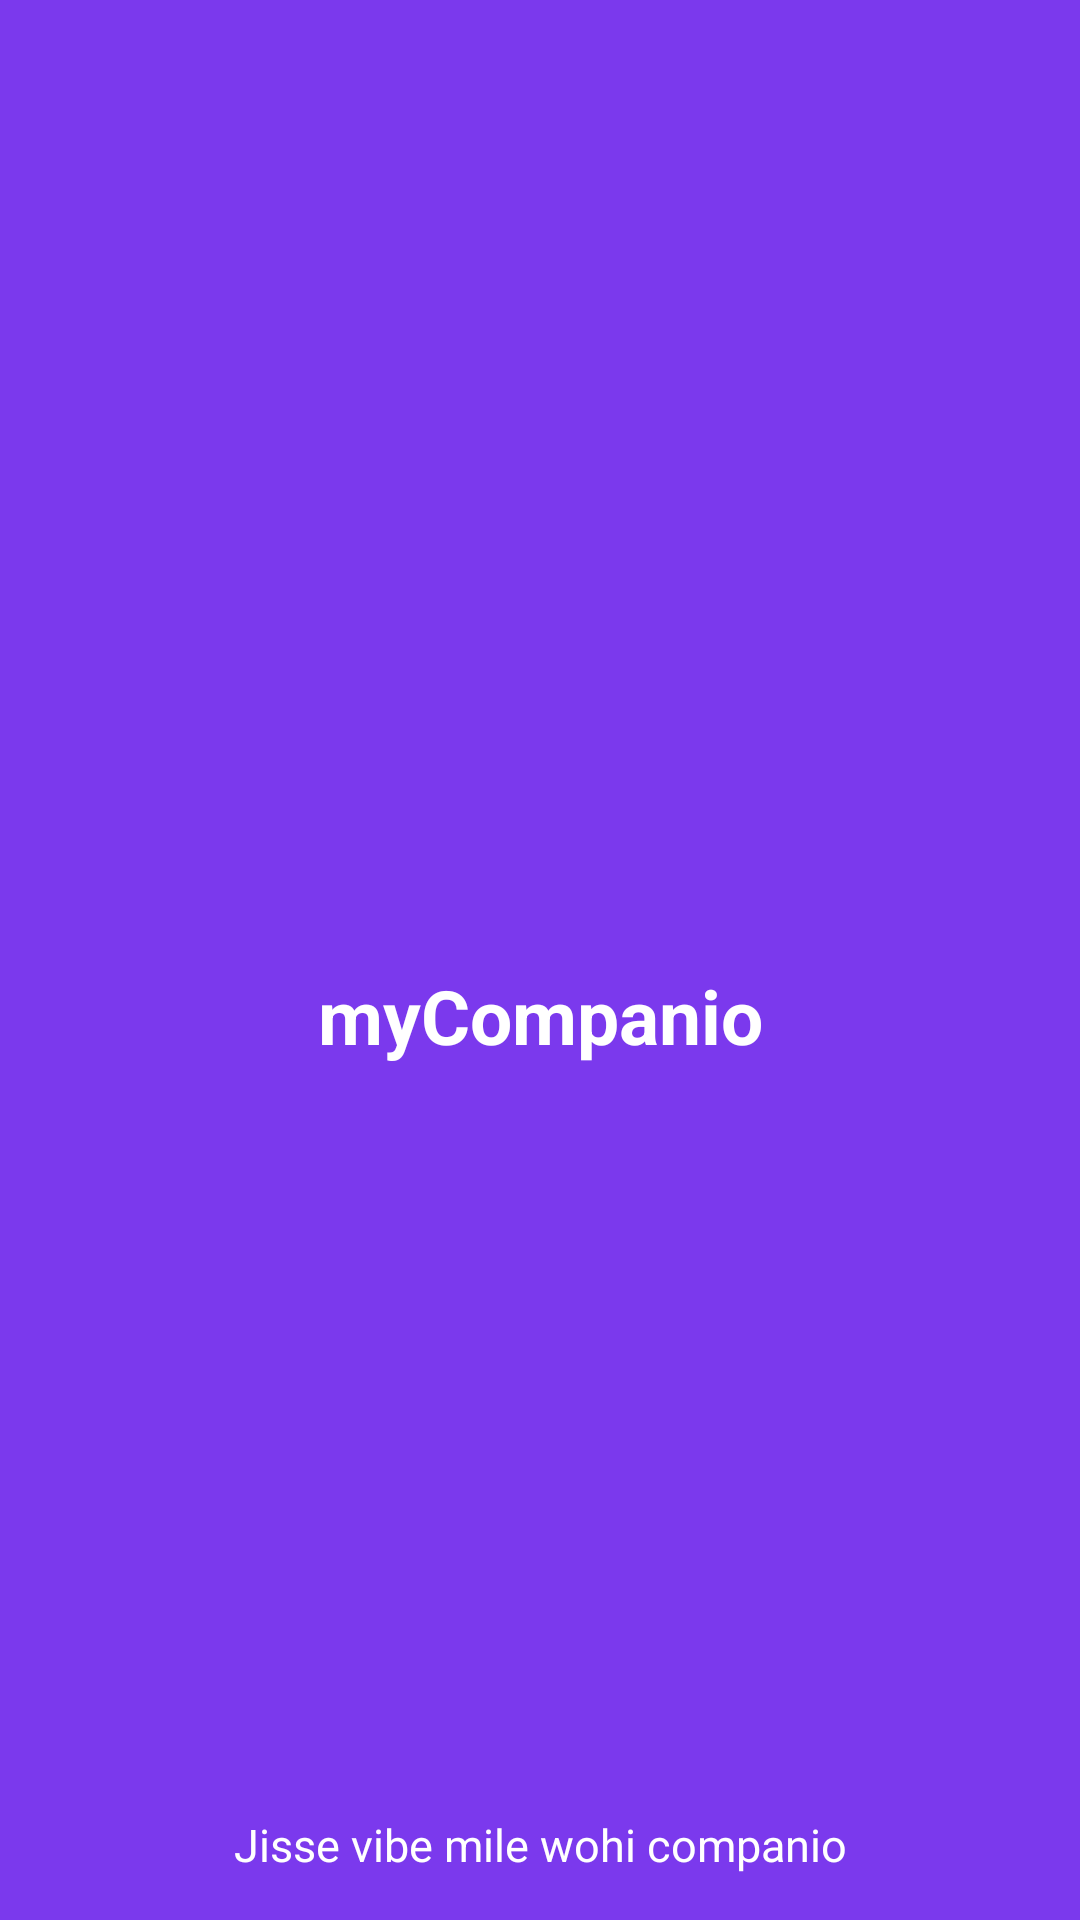

Produce the Android XML layout that renders to this screen, including the resource entries it uses.
<!-- AndroidManifest.xml: application theme Theme.MyTravelBuddy -->
<!-- res/layout/activity_main.xml -->
<?xml version="1.0" encoding="utf-8"?>
<androidx.constraintlayout.widget.ConstraintLayout xmlns:android="http://schemas.android.com/apk/res/android"
    xmlns:app="http://schemas.android.com/apk/res-auto"
    xmlns:tools="http://schemas.android.com/tools"
    android:id="@+id/main"
    android:layout_width="match_parent"
    android:layout_height="match_parent"
    tools:context=".MainActivity"
    android:background="@color/primary_purple">

    <ImageView
        android:id="@+id/imageView"
        android:layout_width="150dp"
        android:layout_height="150dp"
        app:layout_constraintBottom_toBottomOf="parent"
        app:layout_constraintEnd_toEndOf="parent"
        app:layout_constraintStart_toStartOf="parent"
        app:layout_constraintTop_toTopOf="parent"
        app:layout_constraintVertical_bias="0.35"
        app:srcCompat="@drawable/handshakeicon" />

    <TextView
        android:id="@+id/textView2"
        android:layout_width="wrap_content"
        android:layout_height="wrap_content"
        android:gravity="center"
        android:text="myCompanio"
        android:textColor="@color/white"
        android:textSize="25dp"
        android:textStyle="bold"
        app:layout_constraintEnd_toEndOf="parent"
        app:layout_constraintStart_toStartOf="parent"
        app:layout_constraintTop_toBottomOf="@+id/imageView" />

    <TextView
        android:id="@+id/textView3"
        android:layout_width="wrap_content"
        android:layout_height="wrap_content"
        android:text="Jisse vibe mile wohi companio"
        android:textColor="@color/white"
        android:textSize="15dp"
        android:layout_marginBottom="15dp"
        app:layout_constraintBottom_toBottomOf="parent"
        app:layout_constraintEnd_toEndOf="parent"
        app:layout_constraintStart_toStartOf="parent" />
</androidx.constraintlayout.widget.ConstraintLayout>
<!-- resources referenced by this layout -->
<resources>
  <color name="primary_purple">#7b39ed</color>
  <color name="white">#FFFFFFFF</color>
  <style name="Theme.MyTravelBuddy" parent="Base.Theme.MyTravelBuddy" />
  <style name="Base.Theme.MyTravelBuddy" parent="Theme.Material3.DayNight.NoActionBar">
          
          
      </style>
</resources>
